Dataset: processed (GitHub, DHemanth2001/Landslide_Identification_Using_ML). Classes: debris flow, landslide, mudflow, non landslide, rockfall, rotational slide, translational slide.

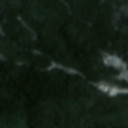
Label: rotational slide

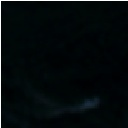
Label: landslide

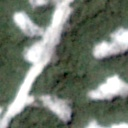
Label: landslide

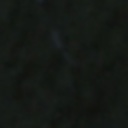
Label: non landslide

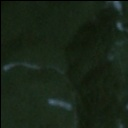
Label: non landslide

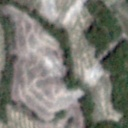
Label: mudflow
